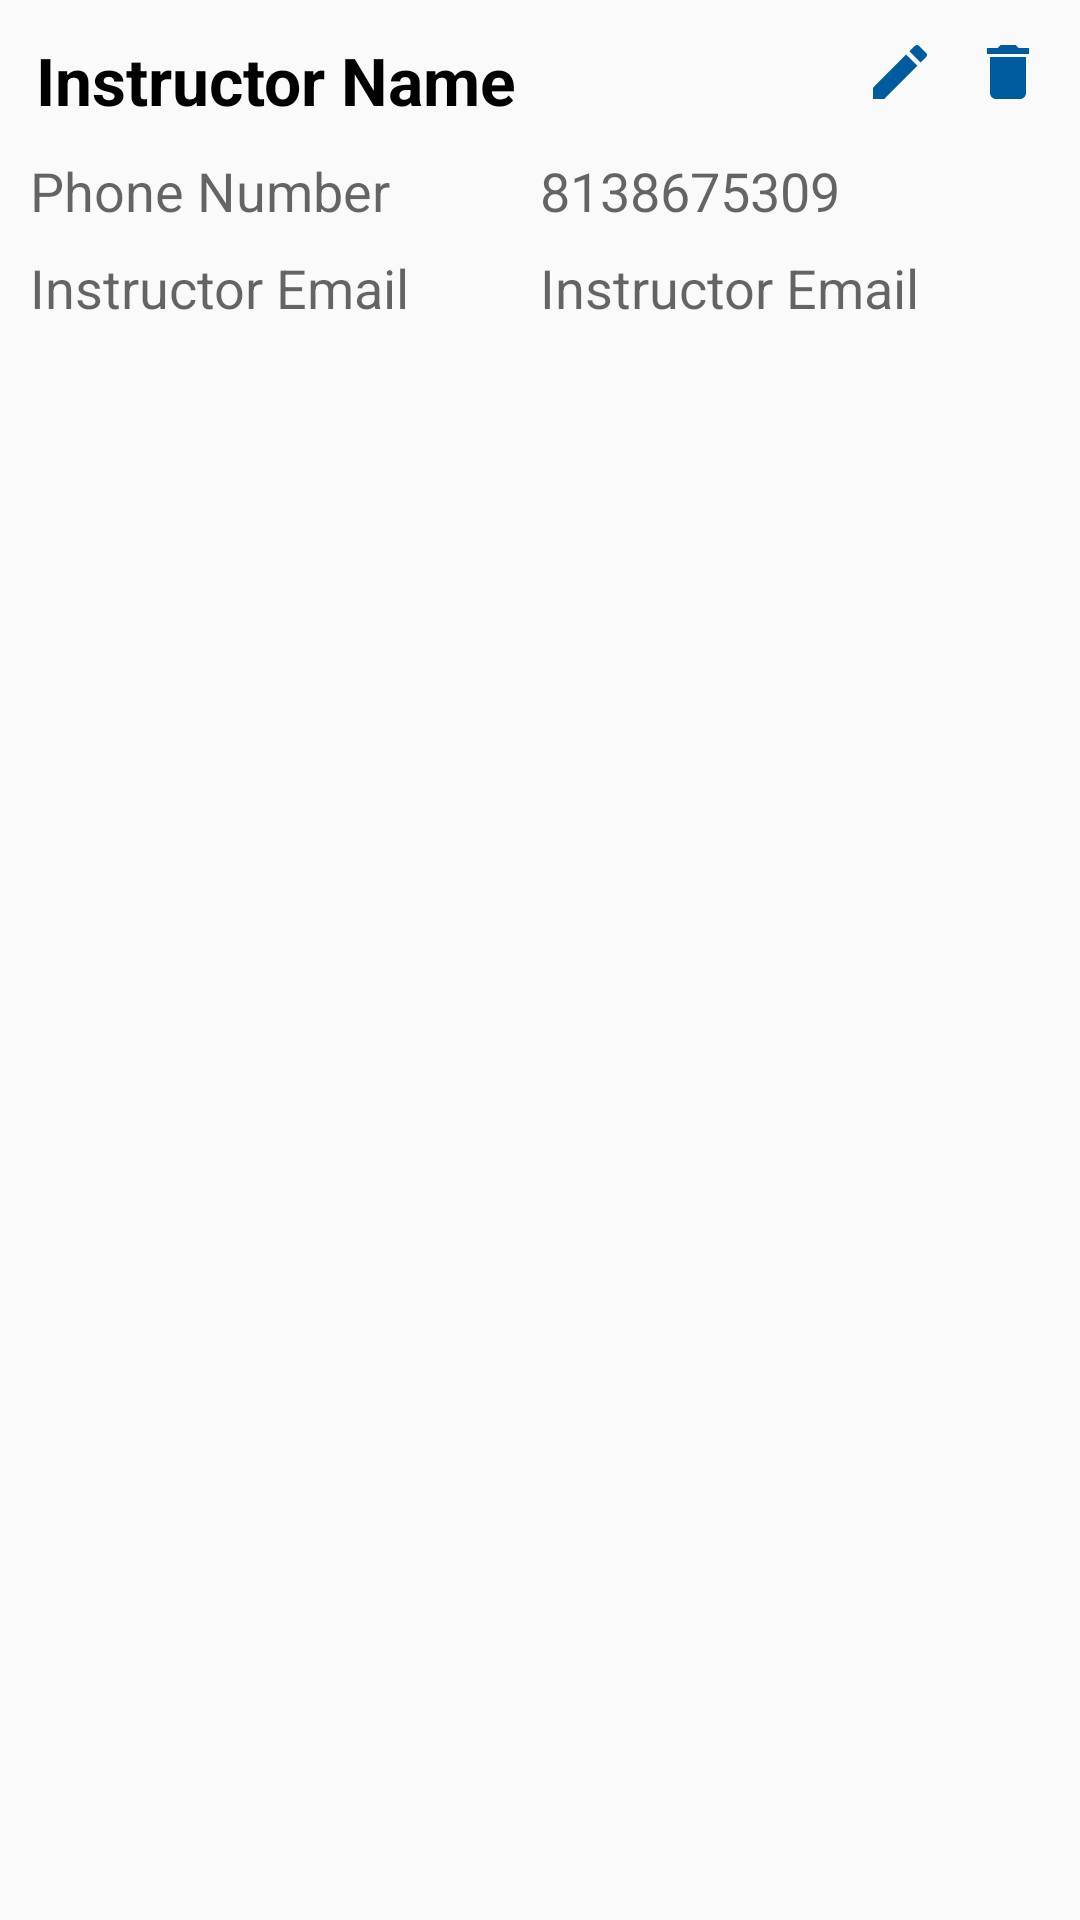

Produce the Android XML layout that renders to this screen, including the resource entries it uses.
<!-- AndroidManifest.xml: application theme Theme.C196 -->
<!-- res/layout/instructor_recycler_view_row.xml -->
<?xml version="1.0" encoding="utf-8"?>
<androidx.constraintlayout.widget.ConstraintLayout xmlns:android="http://schemas.android.com/apk/res/android"
    xmlns:app="http://schemas.android.com/apk/res-auto"
    xmlns:tools="http://schemas.android.com/tools"
    android:layout_width="match_parent"
    android:layout_height="wrap_content"
    android:layout_margin="10dp"
    android:visibility="visible"
    tools:visibility="visible">


    <androidx.constraintlayout.widget.ConstraintLayout
        android:id="@+id/instructorHeader"
        android:layout_width="match_parent"
        android:layout_height="wrap_content"
        android:orientation="horizontal"
        app:layout_constraintEnd_toEndOf="parent"
        app:layout_constraintStart_toStartOf="parent"
        app:layout_constraintTop_toTopOf="parent">

        <TextView
            android:id="@+id/instructorName"
            android:layout_width="wrap_content"
            android:layout_height="wrap_content"
            android:layout_margin="12dp"
            android:text="@string/instructor_name_text"
            android:textColor="#000000"
            android:textSize="22sp"
            android:textStyle="bold"
            app:layout_constraintStart_toStartOf="parent"
            app:layout_constraintTop_toTopOf="parent" />



        <ImageView
            android:id="@+id/editInstructorIcon"
            android:layout_width="wrap_content"
            android:layout_height="wrap_content"
            android:layout_margin="12dp"
            android:src="@drawable/ic_edit"
            app:layout_constraintEnd_toStartOf="@+id/deleteInstructorIcon"
            app:layout_constraintTop_toTopOf="parent" />

        <ImageView
            android:id="@+id/deleteInstructorIcon"
            android:layout_width="wrap_content"
            android:layout_height="wrap_content"
            android:layout_margin="12dp"
            android:src="@drawable/ic_delete"
            app:layout_constraintEnd_toEndOf="parent"
            app:layout_constraintTop_toTopOf="parent" />
    </androidx.constraintlayout.widget.ConstraintLayout>

    <LinearLayout
        android:id="@+id/instructorDetailsDisplay"
        android:layout_width="match_parent"
        android:layout_height="wrap_content"
        android:layout_margin="10dp"
        android:layout_marginTop="16dp"
        android:orientation="vertical"
        app:layout_constraintEnd_toEndOf="parent"
        app:layout_constraintStart_toStartOf="parent"
        app:layout_constraintTop_toBottomOf="@+id/instructorHeader">

        <LinearLayout
            android:layout_width="match_parent"
            android:layout_height="wrap_content"
            android:orientation="horizontal">

            <TextView
                android:layout_width="0dp"
                android:layout_height="wrap_content"
                android:layout_weight="1"
                android:text="@string/phone_number"
                android:textAppearance="@style/TextAppearance.AppCompat.Medium" />

            <TextView
                android:id="@+id/instructorPhoneText"
                android:layout_width="0dp"
                android:layout_height="wrap_content"
                android:layout_weight="1"
                android:text="@string/phone"
                android:textAppearance="@style/TextAppearance.AppCompat.Medium" />
        </LinearLayout>

        <LinearLayout
            android:layout_width="match_parent"
            android:layout_height="wrap_content"
            android:layout_marginTop="8dp"
            android:orientation="horizontal">

            <TextView
                android:layout_width="0dp"
                android:layout_height="wrap_content"
                android:layout_weight="1"
                android:text="@string/instructor_email"
                android:textAppearance="@style/TextAppearance.AppCompat.Medium" />

            <TextView
                android:id="@+id/instructorEmailText"
                android:layout_width="0dp"
                android:layout_height="wrap_content"
                android:layout_weight="1"
                android:text="@string/instructor_email"
                android:textAppearance="@style/TextAppearance.AppCompat.Medium" />

        </LinearLayout>


    </LinearLayout>


</androidx.constraintlayout.widget.ConstraintLayout>
<!-- resources referenced by this layout -->
<resources>
  <!-- drawable ic_delete (drawable) -->
  <vector xmlns:android="http://schemas.android.com/apk/res/android"
      android:width="24dp"
      android:height="24dp"
      android:viewportWidth="24"
      android:viewportHeight="24">
    <path
        android:pathData="M6,19c0,1.1 0.9,2 2,2h8c1.1,0 2,-0.9 2,-2V7H6v12zM19,4h-3.5l-1,-1h-5l-1,1H5v2h14V4z"
        android:fillColor="@color/primary_dark"/>
  </vector>
  <!-- drawable ic_edit (drawable) -->
  <vector xmlns:android="http://schemas.android.com/apk/res/android"
      android:width="24dp"
      android:height="24dp"
      android:viewportWidth="24"
      android:viewportHeight="24">
    <path
        android:pathData="M3,17.25V21h3.75L17.81,9.94l-3.75,-3.75L3,17.25zM20.71,7.04c0.39,-0.39 0.39,-1.02 0,-1.41l-2.34,-2.34c-0.39,-0.39 -1.02,-0.39 -1.41,0l-1.83,1.83 3.75,3.75 1.83,-1.83z"
        android:fillColor="@color/primary_dark"/>
  </vector>
  <string name="instructor_email">Instructor Email</string>
  <string name="instructor_name_text">Instructor Name</string>
  <string name="phone">8138675309</string>
  <string name="phone_number">Phone Number</string>
  <style name="Theme.C196" parent="Theme.AppCompat.Light.DarkActionBar">
          
          <item name="colorPrimary">@color/primary</item>
          <item name="colorPrimaryVariant">@color/primary_light</item>
          <item name="colorPrimaryDark">@color/primary_dark</item>
          <item name="colorOnPrimary">@color/white</item>
          
          <item name="colorSecondary">@color/secondary</item>
          <item name="colorSecondaryVariant">@color/secondary_light</item>
          <item name="colorOnSecondary">@color/black</item>
          
          <item name="android:statusBarColor">?attr/colorPrimaryVariant</item>
          
          <item name="android:forceDarkAllowed" tools:targetApi="q">false</item>
  
      </style>
  <color name="primary_dark">#005b9f</color>
  <color name="primary">#0288d1</color>
  <color name="primary_light">#5eb8ff</color>
  <color name="white">#FFFFFFFF</color>
  <color name="secondary">#0d47a1</color>
  <color name="secondary_light">#5472d3</color>
  <color name="black">#FF000000</color>
</resources>
